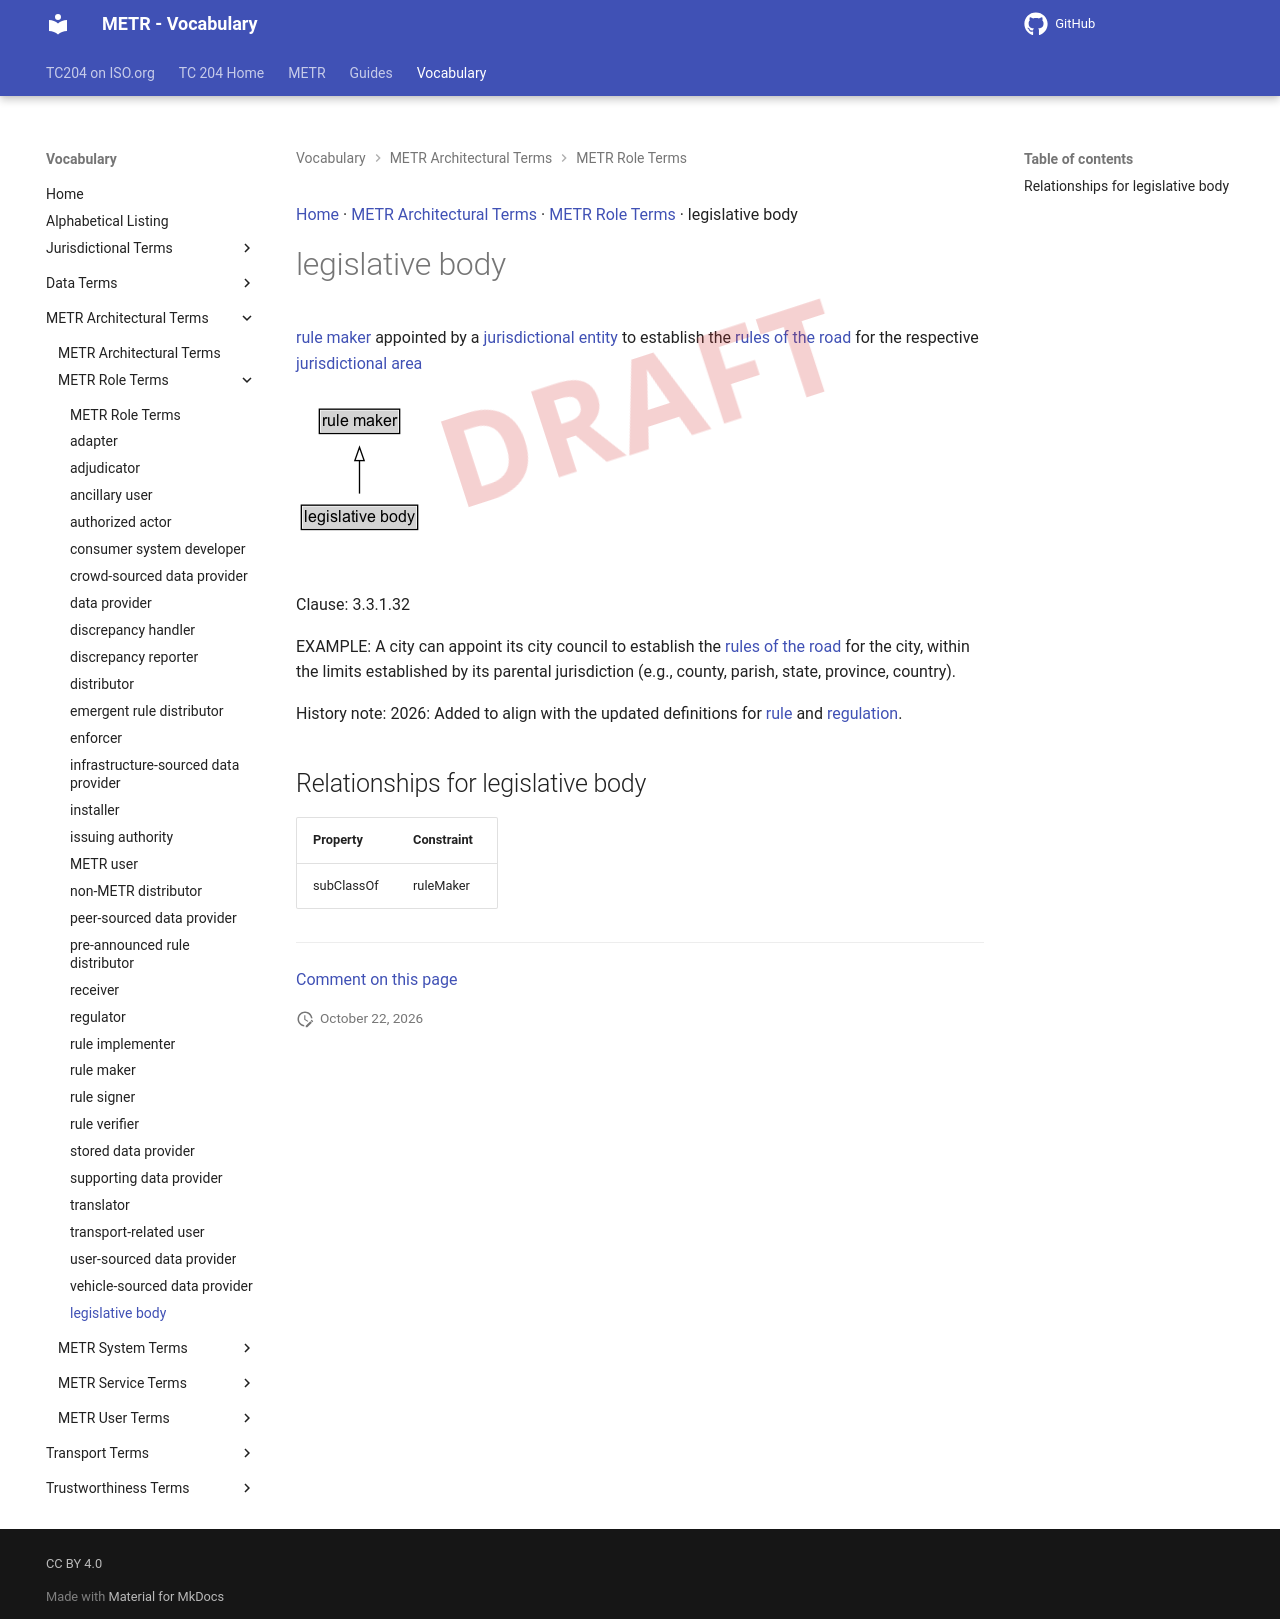

repository: ISO-TC204/iso24315-vocab · page: v1.1.0-alpha.2/terms/legislative body/index.html · generator: mkdocs

[Home](../index.md) · [METR Architectural Terms](groups/METR Architectural Terms.md) · [METR Role Terms](patterns/METR Role Terms.md) · legislative body

# legislative body

<div class="draft4-watermark" aria-hidden="true"></div>

[rule maker](rule maker.md) appointed by a [jurisdictional entity](jurisdictional entity.md) to establish the [rules of the road](rules of the road.md) for the respective [jurisdictional area](jurisdictional area.md)

<object type="image/svg+xml" data="../../diagrams/legislative body.dot.svg">
    <img alt="legislative body Diagram" src="../../diagrams/legislative body.dot.png" /> <!-- Fallback for non-SVG browsers -->
</object>

Clause: 3.3.1.32

EXAMPLE: A city can appoint its city council to establish the [rules of the road](rules of the road.md) for the city, within the limits established by its parental jurisdiction (e.g., county, parish, state, province, country).

History note: 2026: Added to align with the updated definitions for [rule](rule.md) and [regulation](regulation.md).

## Relationships for legislative body

| Property | Constraint |
| --- | --- |
| subClassOf | ruleMaker |


---

[Comment on this page](https://github.com/ISO-TC204/iso24315-vocab/issues/new?template=page-feedback.yml&title=%5BPage+feedback%5D+legislative+body&page-title=legislative+body&page-path=terms%2Flegislative+body.md)
